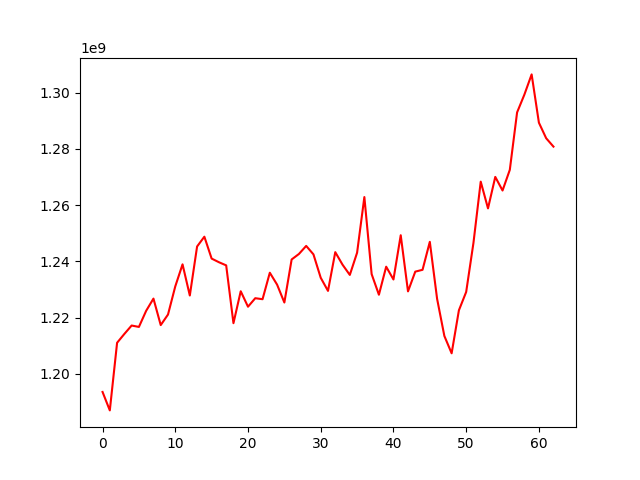

The file beside this chart, header and first rows:
, 0
0, 1193599965
1, 1187047714
2, 1211078951
3, 1214217733
4, 1217206278
5, 1216707840
6, 1222449530
7, 1226771020
8, 1217360190
9, 1221110362
10, 1231113220
11, 1238945015
12, 1227866900
13, 1245284980
14, 1248767463
15, 1240990829
16, 1239701034
17, 1238579862
18, 1218032021
19, 1229378885
20, 1223890550
21, 1226915069
22, 1226553674
23, 1235966554
24, 1231737805
25, 1225379159
26, 1240677079
27, 1242623636
28, 1245493808
29, 1242485789
30, 1234170228
31, 1229510988
32, 1243277472
33, 1238817938
34, 1235184568
35, 1243081080
36, 1262853144
37, 1235473331
38, 1228148522
39, 1238108374
40, 1233564569
41, 1249286562
42, 1229340730
43, 1236352639
44, 1237004955
45, 1246946635
46, 1226704600
47, 1213493326
48, 1207336809
49, 1222623116
50, 1229139969
51, 1246569559
52, 1268330982
53, 1258825304
54, 1270013578
55, 1265176700
56, 1272530196
57, 1292927802
58, 1299236747
59, 1306434702
... 3 more rows
